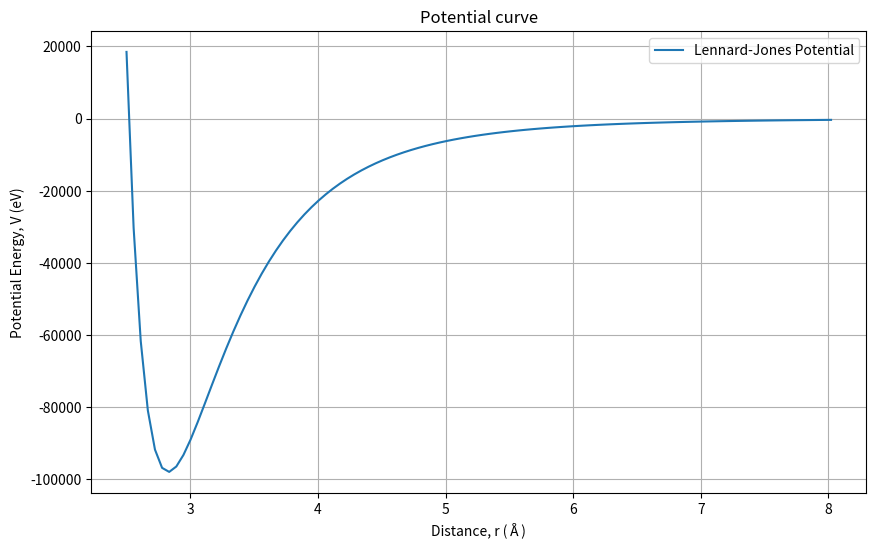

Write the Python code that produced this figure.
import numpy as np
import matplotlib.pyplot as plt
r_min = 2.82685032
E = 98085.134325306
sigma = 2.51843733
r = np.linspace(2.5, 8.02, 100)
V = 4 * E * ((sigma / r) ** 12 - (sigma / r) ** 6)
plt.figure(figsize=(10, 6))
plt.plot(r, V, label='Lennard-Jones Potential')
plt.title('Potential curve')
plt.xlabel('Distance, r (Å)')
plt.ylabel('Potential Energy, V (eV)')
# plt.ylim(-98085.0, -98084.9)
plt.grid(True)
plt.legend()
plt.gca().ticklabel_format(style='plain', axis='y', useOffset=False)
plt.show()